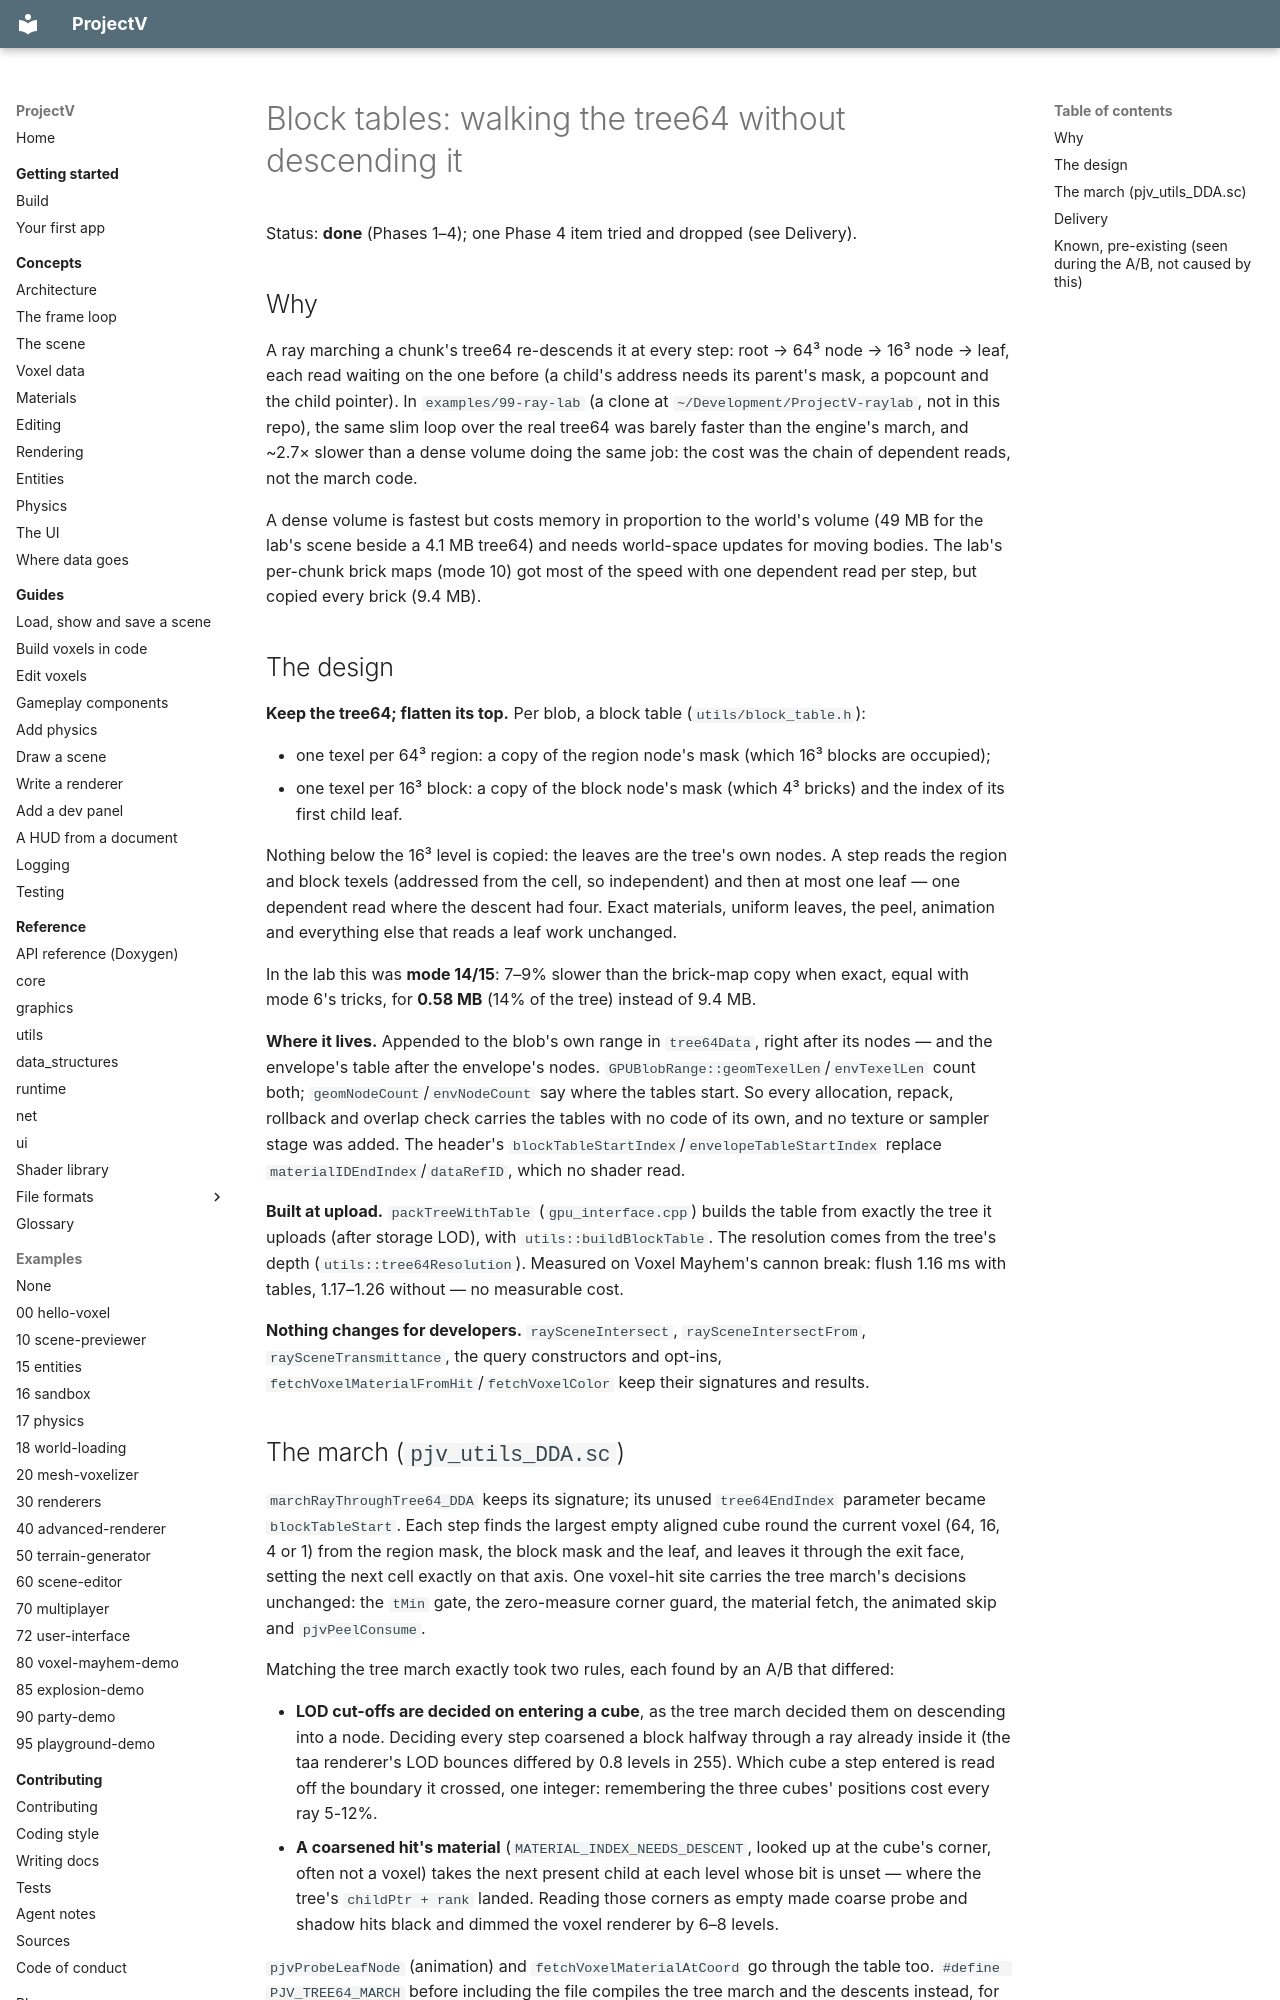

repository: ajsuper/ProjectV · page: plans/block-table-traversal/index.html · generator: mkdocs

# Block tables: walking the tree64 without descending it

Status: **done** (Phases 1–4); one Phase 4 item tried and dropped (see Delivery).

## Why

A ray marching a chunk's tree64 re-descends it at every step: root → 64³ node → 16³ node → leaf, each
read waiting on the one before (a child's address needs its parent's mask, a popcount and the child
pointer). In `examples/99-ray-lab` (a clone at `~/Development/ProjectV-raylab`, not in this repo), the
same slim loop over the real tree64 was barely faster than the engine's march, and ~2.7× slower than a
dense volume doing the same job: the cost was the chain of dependent reads, not the march code.

A dense volume is fastest but costs memory in proportion to the world's volume (49 MB for the lab's
scene beside a 4.1 MB tree64) and needs world-space updates for moving bodies. The lab's per-chunk brick
maps (mode 10) got most of the speed with one dependent read per step, but copied every brick (9.4 MB).

## The design

**Keep the tree64; flatten its top.** Per blob, a block table (`utils/block_table.h`):

- one texel per 64³ region: a copy of the region node's mask (which 16³ blocks are occupied);
- one texel per 16³ block: a copy of the block node's mask (which 4³ bricks) and the index of its first
  child leaf.

Nothing below the 16³ level is copied: the leaves are the tree's own nodes. A step reads the region and
block texels (addressed from the cell, so independent) and then at most one leaf — one dependent read
where the descent had four. Exact materials, uniform leaves, the peel, animation and everything else
that reads a leaf work unchanged.

In the lab this was **mode 14/15**: 7–9% slower than the brick-map copy when exact, equal with mode 6's
tricks, for **0.58 MB** (14% of the tree) instead of 9.4 MB.

**Where it lives.** Appended to the blob's own range in `tree64Data`, right after its nodes — and the
envelope's table after the envelope's nodes. `GPUBlobRange::geomTexelLen`/`envTexelLen` count both;
`geomNodeCount`/`envNodeCount` say where the tables start. So every allocation, repack, rollback and
overlap check carries the tables with no code of its own, and no texture or sampler stage was added.
The header's `blockTableStartIndex`/`envelopeTableStartIndex` replace `materialIDEndIndex`/`dataRefID`,
which no shader read.

**Built at upload.** `packTreeWithTable` (`gpu_interface.cpp`) builds the table from exactly the tree it
uploads (after storage LOD), with `utils::buildBlockTable`. The resolution comes from the tree's depth
(`utils::tree64Resolution`). Measured on Voxel Mayhem's cannon break: flush 1.16 ms with tables, 1.17–1.26
without — no measurable cost.

**Nothing changes for developers.** `raySceneIntersect`, `raySceneIntersectFrom`, `raySceneTransmittance`,
the query constructors and opt-ins, `fetchVoxelMaterialFromHit`/`fetchVoxelColor` keep their signatures
and results.
